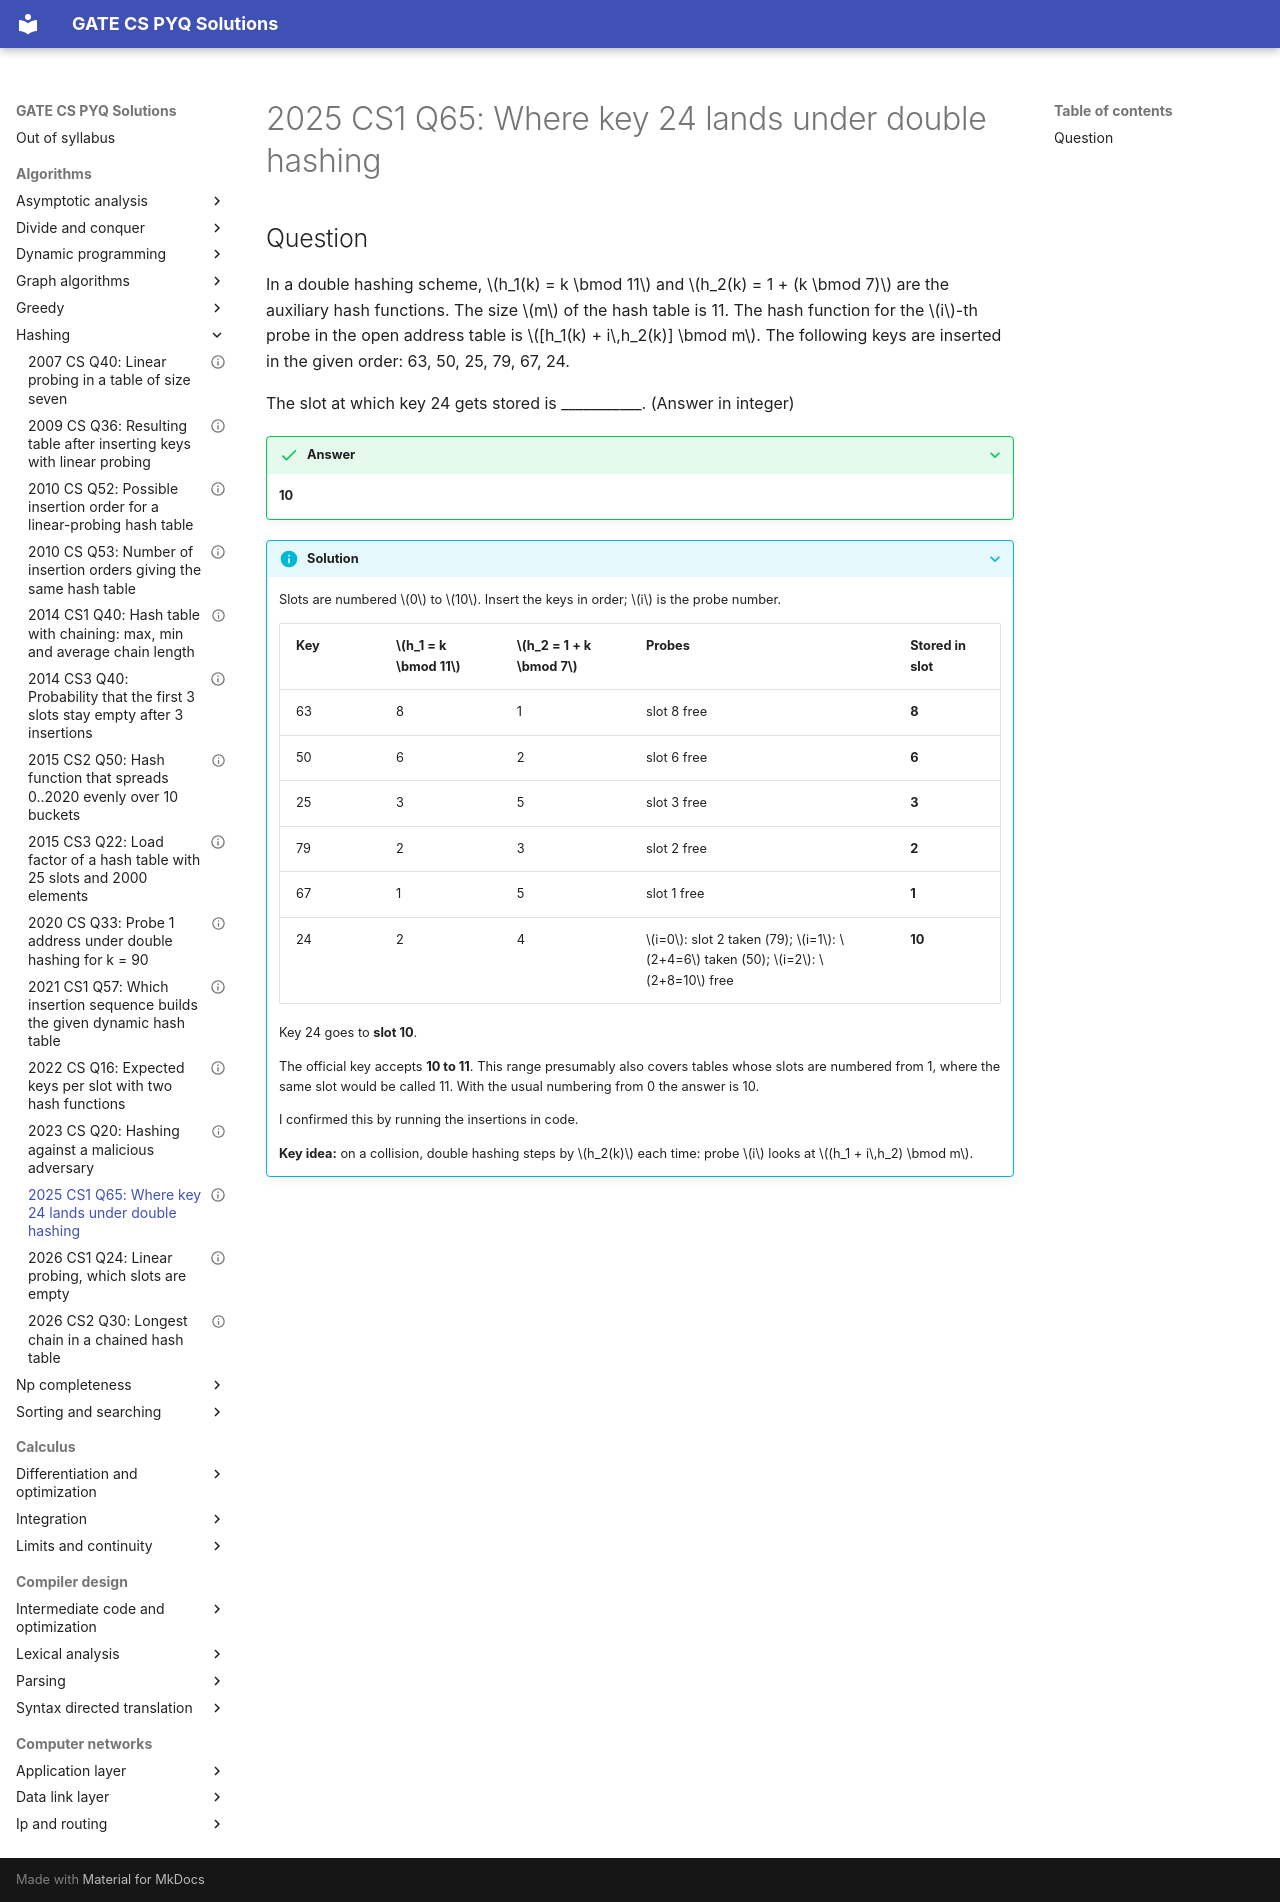

repository: saheenusman/GATE-PYQs · page: algorithms/hashing/2025-set1-q65/index.html · generator: mkdocs

---
title: "2025 CS1 Q65: Where key 24 lands under double hashing"
year: 2025
set: 1
paper: CS1
q_no: 65
subject: algorithms
topic: hashing
also: []
marks: 2
type: NAT
official_answer: "10 to 11"
status: verified
---

# 2025 CS1 Q65: Where key 24 lands under double hashing

## Question

In a double hashing scheme, $h_1(k) = k \bmod 11$ and $h_2(k) = 1 + (k \bmod 7)$ are the auxiliary hash functions. The size $m$ of the hash table is 11. The hash function for the $i$-th probe in the open address table is $[h_1(k) + i\,h_2(k)] \bmod m$. The following keys are inserted in the given order: 63, 50, 25, 79, 67, 24.

The slot at which key 24 gets stored is ___________. (Answer in integer)

<details class="success" markdown="1">
<summary>Answer</summary>

**10**

</details>

<details class="info" markdown="1">
<summary>Solution</summary>

Slots are numbered $0$ to $10$. Insert the keys in order; $i$ is the probe number.

| Key | $h_1 = k \bmod 11$ | $h_2 = 1 + k \bmod 7$ | Probes | Stored in slot |
|---|---|---|---|---|
| 63 | 8 | 1 | slot 8 free | **8** |
| 50 | 6 | 2 | slot 6 free | **6** |
| 25 | 3 | 5 | slot 3 free | **3** |
| 79 | 2 | 3 | slot 2 free | **2** |
| 67 | 1 | 5 | slot 1 free | **1** |
| 24 | 2 | 4 | $i=0$: slot 2 taken (79); $i=1$: $2+4=6$ taken (50); $i=2$: $2+8=10$ free | **10** |

Key 24 goes to **slot 10**.

The official key accepts **10 to 11**. This range presumably also covers tables whose slots are numbered from 1, where the same slot would be called 11. With the usual numbering from 0 the answer is 10.

I confirmed this by running the insertions in code.

**Key idea:** on a collision, double hashing steps by $h_2(k)$ each time: probe $i$ looks at $(h_1 + i\,h_2) \bmod m$.

</details>
